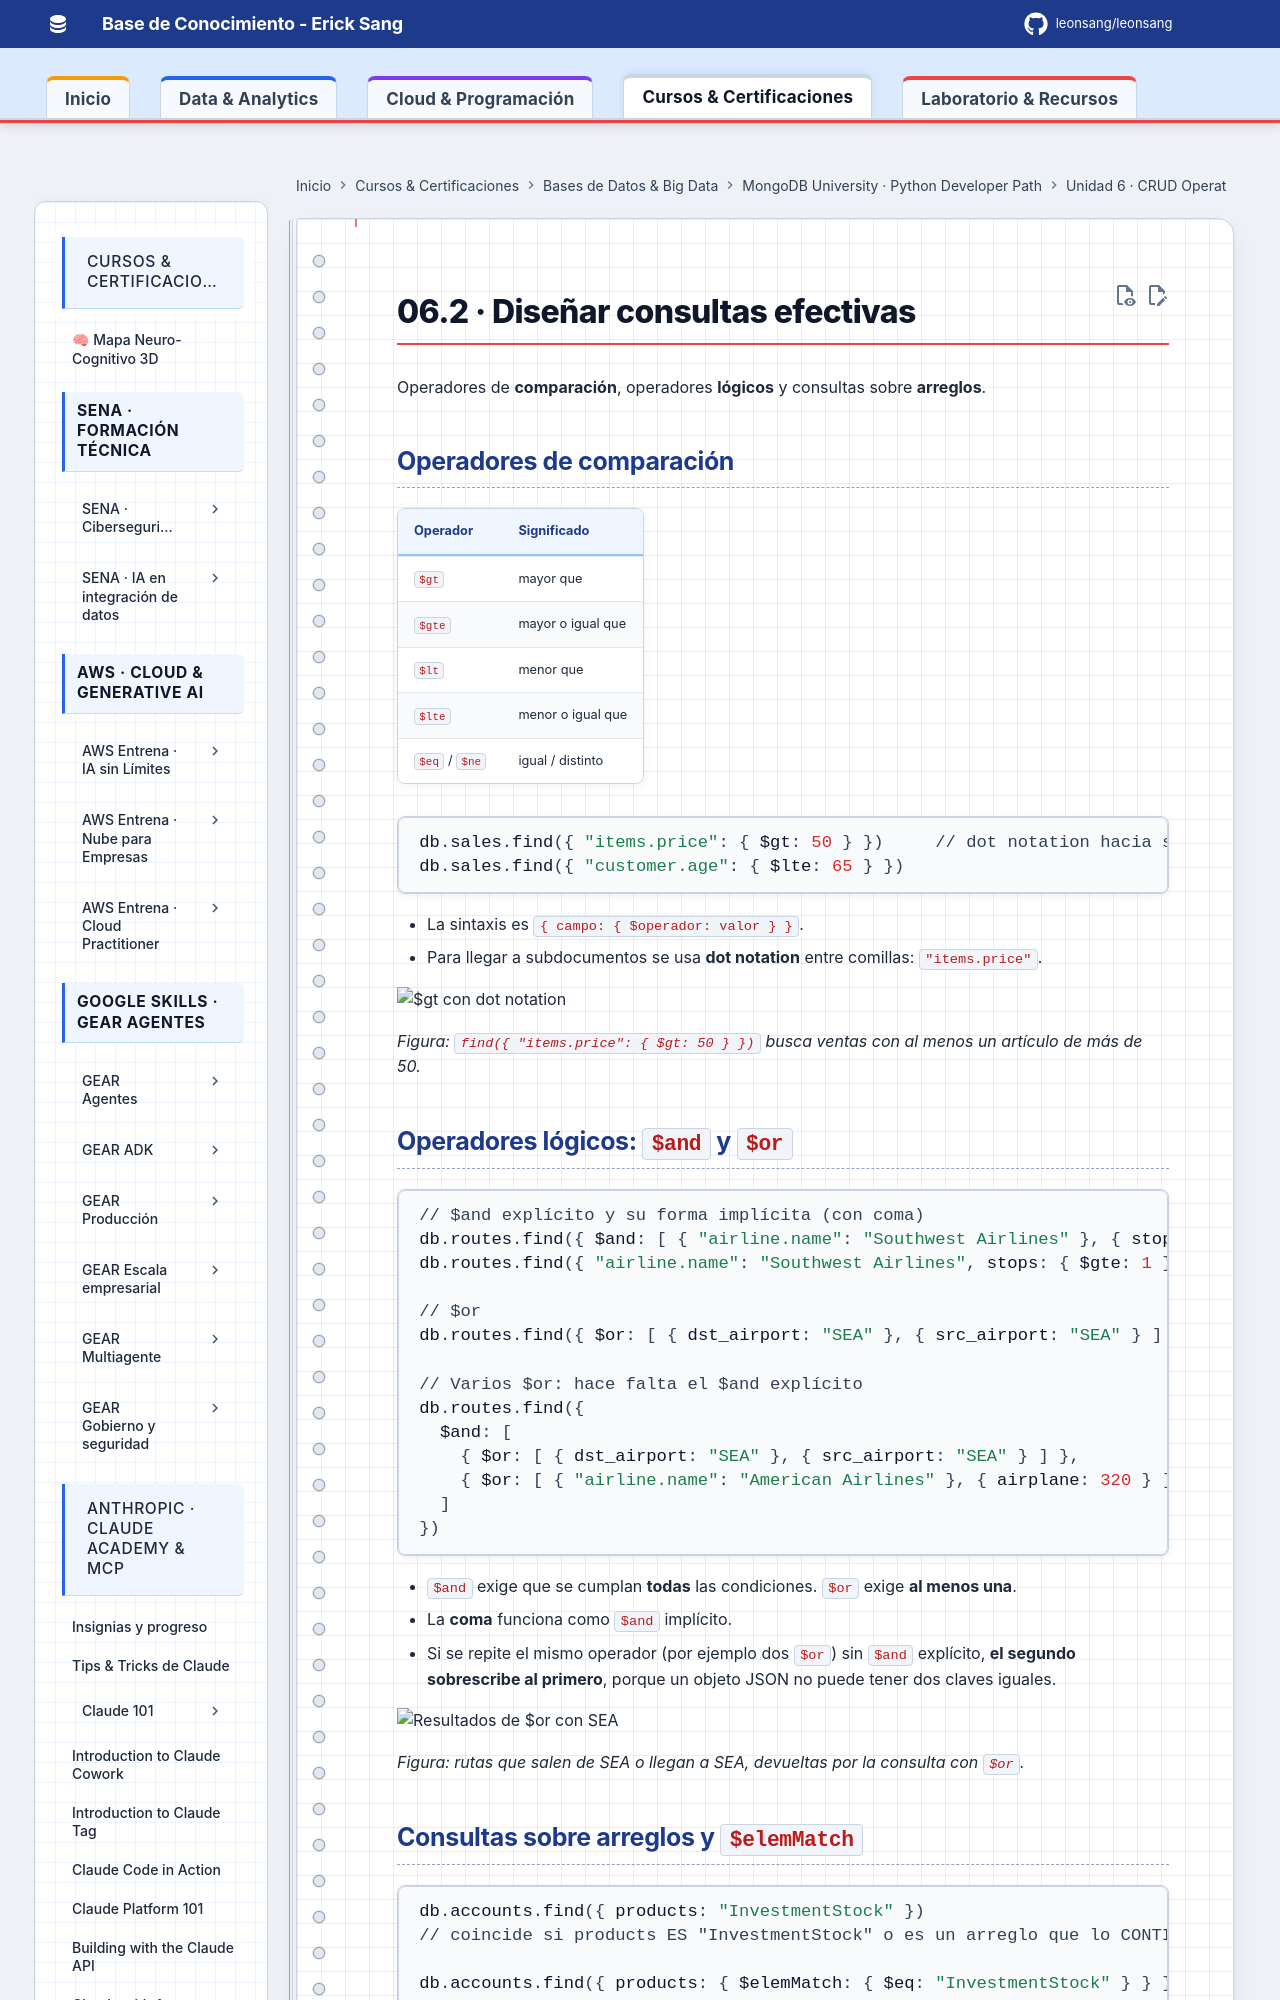

repository: Leonsang/Leonsang · page: cursos/mongodb-python-path/06-crud-mongodb/02-consultas-efectivas/index.html · generator: mkdocs

# 06.2 · Diseñar consultas efectivas

Operadores de **comparación**, operadores **lógicos** y consultas sobre **arreglos**.

## Operadores de comparación

| Operador | Significado |
|---|---|
| `$gt` | mayor que |
| `$gte` | mayor o igual que |
| `$lt` | menor que |
| `$lte` | menor o igual que |
| `$eq` / `$ne` | igual / distinto |

```javascript
db.sales.find({ "items.price": { $gt: 50 } })     // dot notation hacia subdocumentos
db.sales.find({ "customer.age": { $lte: 65 } })
```

- La sintaxis es `{ campo: { $operador: valor } }`.
- Para llegar a subdocumentos se usa **dot notation** entre comillas: `"items.price"`.

![$gt con dot notation](evidencias/02-gt-dot-notation.png)

*Figura: `find({ "items.price": { $gt: 50 } })` busca ventas con al menos un artículo de más de 50.*
